2-way image classification set "nebulae_vs_galaxies" from GitHub (Andrada31/Transfer-Learning-in-Astronomy); label vocabulary: galaxies, nebulae.

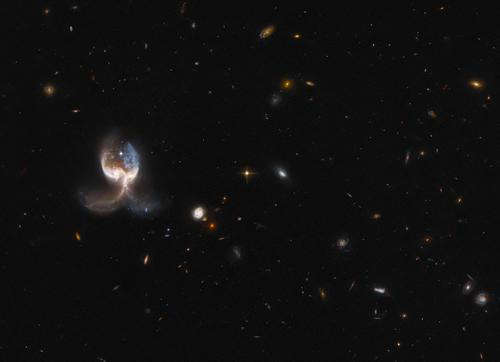
Label: galaxies

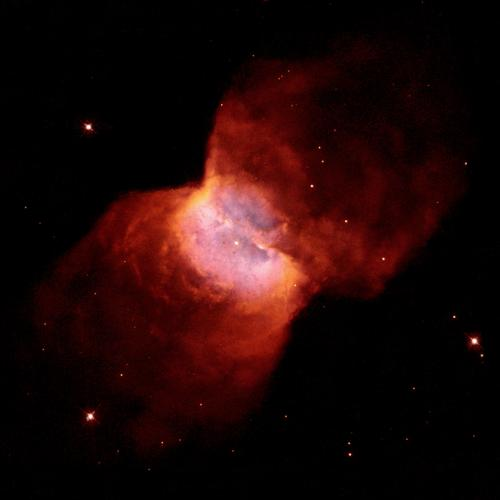
Label: nebulae

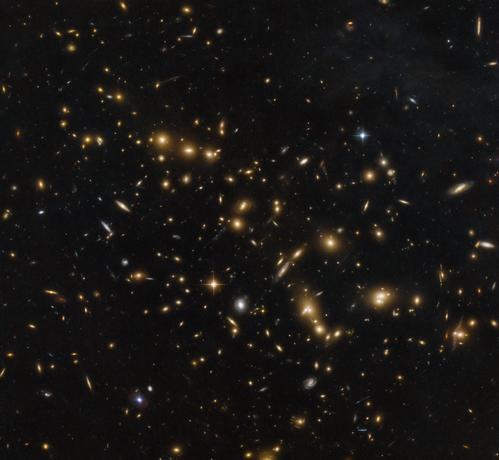
Label: galaxies

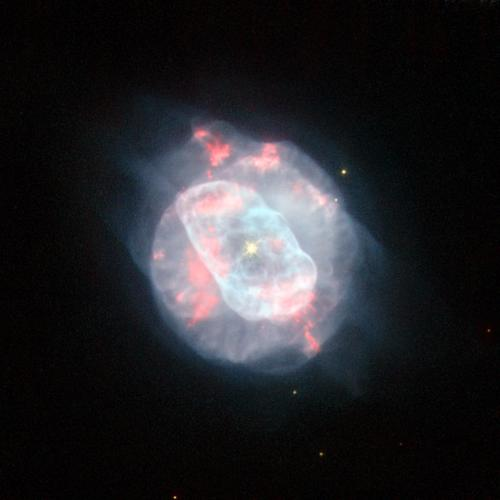
Label: nebulae
